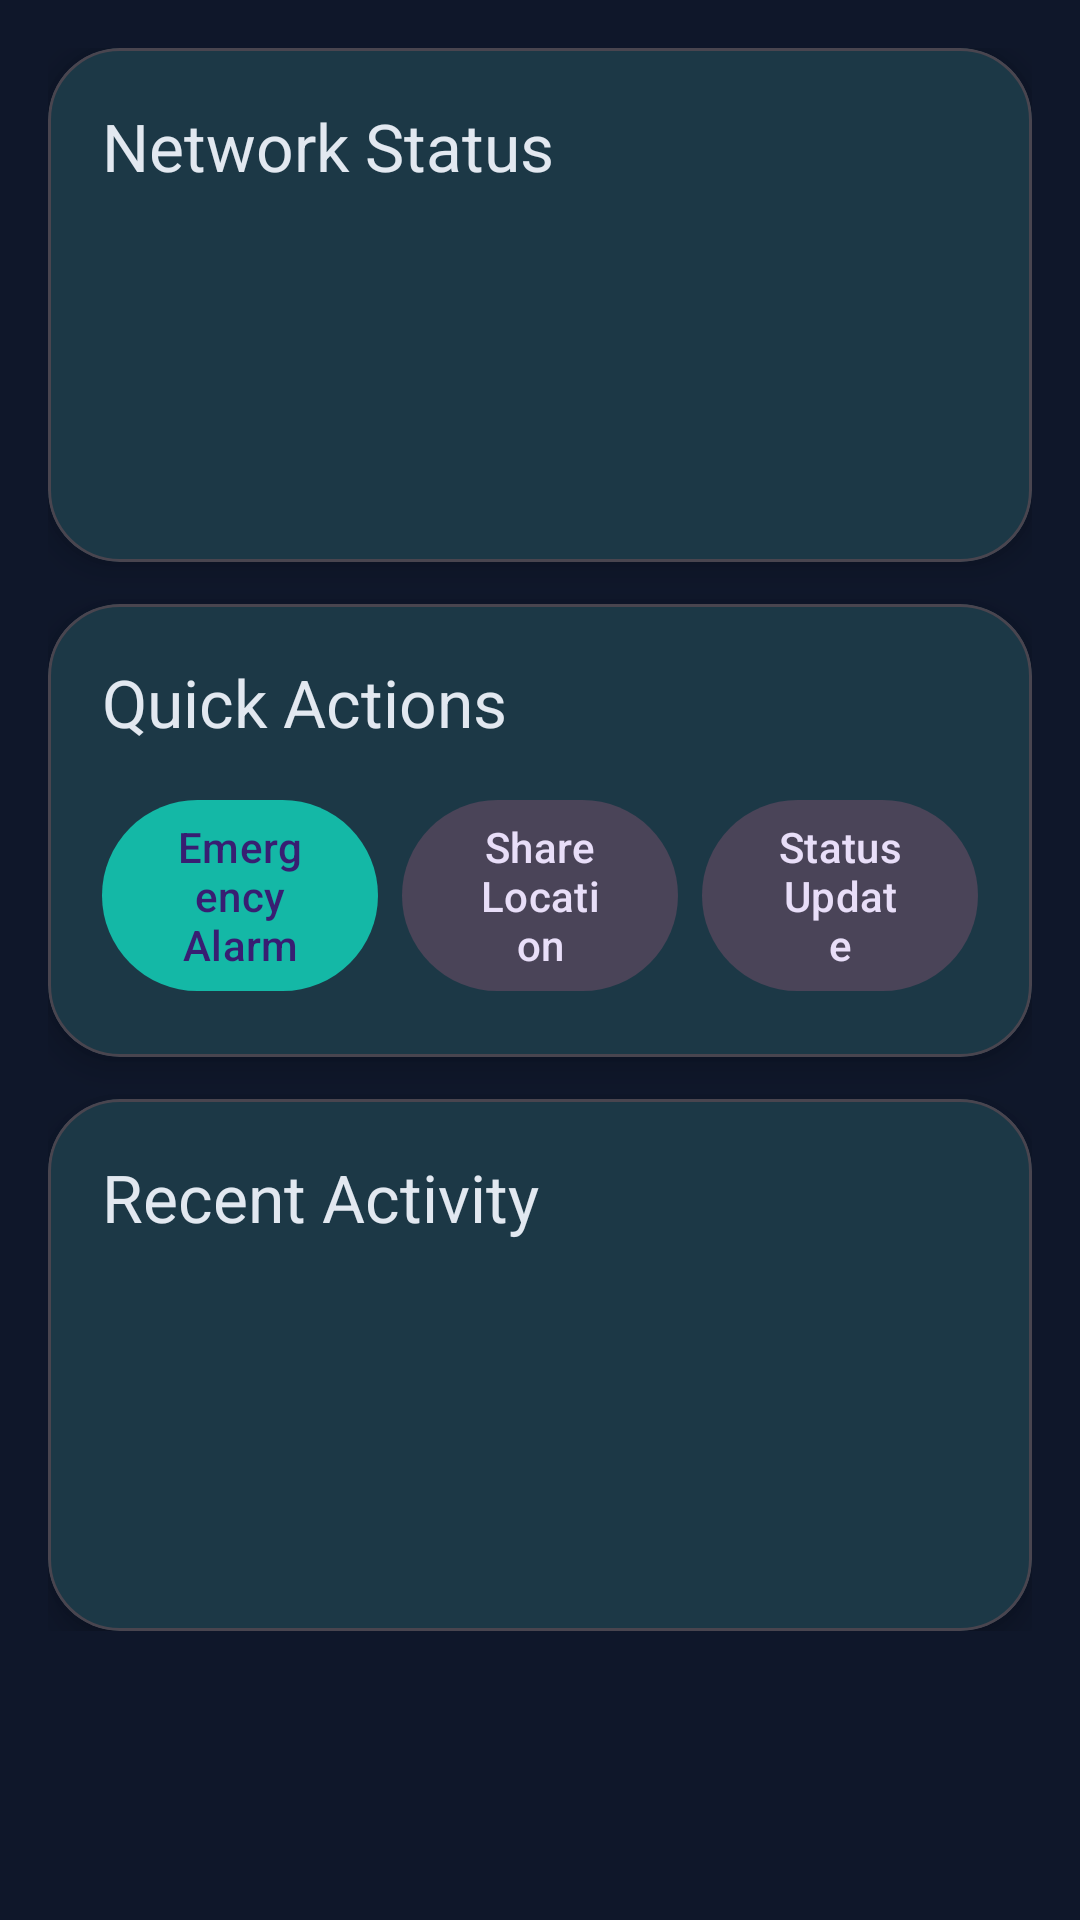

The Android layout XML behind this screen, and the referenced resources:
<!-- AndroidManifest.xml: application theme Theme.ResQNet -->
<!-- res/layout/fragment_control_center.xml -->
<?xml version="1.0" encoding="utf-8"?>
<ScrollView xmlns:android="http://schemas.android.com/apk/res/android"
    xmlns:app="http://schemas.android.com/apk/res-auto"
    android:layout_width="match_parent"
    android:layout_height="match_parent"
    android:background="@color/surface_background">

    <LinearLayout
        android:layout_width="match_parent"
        android:layout_height="wrap_content"
        android:orientation="vertical"
        android:padding="16dp">

        <com.google.android.material.card.MaterialCardView
            android:layout_width="match_parent"
            android:layout_height="wrap_content"
            android:layout_marginBottom="14dp"
            app:cardBackgroundColor="@color/surface_card"
            app:cardCornerRadius="24dp"
            app:cardElevation="6dp">

            <LinearLayout
                android:layout_width="match_parent"
                android:layout_height="wrap_content"
                android:orientation="vertical"
                android:padding="18dp">

                <TextView
                    android:layout_width="wrap_content"
                    android:layout_height="wrap_content"
                    android:text="@string/dashboard_network_status"
                    android:textAppearance="@style/TextAppearance.Material3.TitleLarge"
                    android:textColor="@color/text_primary" />

                <TextView
                    android:id="@+id/networkStatusValue"
                    android:layout_width="wrap_content"
                    android:layout_height="wrap_content"
                    android:layout_marginTop="8dp"
                    android:textColor="@color/accent_teal"
                    android:textStyle="bold" />

                <TextView
                    android:id="@+id/peersValue"
                    android:layout_width="match_parent"
                    android:layout_height="wrap_content"
                    android:layout_marginTop="10dp"
                    android:textColor="@color/text_secondary" />

                <TextView
                    android:id="@+id/relayedValue"
                    android:layout_width="match_parent"
                    android:layout_height="wrap_content"
                    android:layout_marginTop="6dp"
                    android:textColor="@color/text_secondary" />

                <TextView
                    android:id="@+id/latencyValue"
                    android:layout_width="match_parent"
                    android:layout_height="wrap_content"
                    android:layout_marginTop="6dp"
                    android:textColor="@color/text_secondary" />
            </LinearLayout>
        </com.google.android.material.card.MaterialCardView>

        <com.google.android.material.card.MaterialCardView
            android:layout_width="match_parent"
            android:layout_height="wrap_content"
            android:layout_marginBottom="14dp"
            app:cardBackgroundColor="@color/surface_card"
            app:cardCornerRadius="24dp"
            app:cardElevation="6dp">

            <LinearLayout
                android:layout_width="match_parent"
                android:layout_height="wrap_content"
                android:orientation="vertical"
                android:padding="18dp">

                <TextView
                    android:layout_width="wrap_content"
                    android:layout_height="wrap_content"
                    android:text="@string/dashboard_quick_actions"
                    android:textAppearance="@style/TextAppearance.Material3.TitleLarge"
                    android:textColor="@color/text_primary" />

                <LinearLayout
                    android:layout_width="match_parent"
                    android:layout_height="wrap_content"
                    android:layout_marginTop="14dp"
                    android:orientation="horizontal">

                    <com.google.android.material.button.MaterialButton
                        android:id="@+id/emergencyAlarmButton"
                        android:layout_width="0dp"
                        android:layout_height="wrap_content"
                        android:layout_marginEnd="8dp"
                        android:layout_weight="1"
                        android:clickable="true"
                        android:enabled="true"
                        android:focusable="true"
                        android:foreground="?attr/selectableItemBackgroundBorderless"
                        app:rippleColor="@color/ripple_red"
                        android:text="@string/action_emergency_alarm" />

                    <com.google.android.material.button.MaterialButton
                        android:id="@+id/shareLocationButton"
                        style="@style/Widget.Material3.Button.TonalButton"
                        android:layout_width="0dp"
                        android:layout_height="wrap_content"
                        android:layout_marginEnd="8dp"
                        android:layout_weight="1"
                        android:clickable="true"
                        android:enabled="true"
                        android:focusable="true"
                        android:foreground="?attr/selectableItemBackgroundBorderless"
                        app:rippleColor="@color/ripple_teal"
                        android:text="@string/action_share_location" />

                    <com.google.android.material.button.MaterialButton
                        android:id="@+id/statusUpdateButton"
                        style="@style/Widget.Material3.Button.TonalButton"
                        android:layout_width="0dp"
                        android:layout_height="wrap_content"
                        android:layout_weight="1"
                        android:clickable="true"
                        android:enabled="true"
                        android:focusable="true"
                        android:foreground="?attr/selectableItemBackgroundBorderless"
                        app:rippleColor="@color/ripple_teal"
                        android:text="@string/action_status_update" />
                </LinearLayout>
            </LinearLayout>
        </com.google.android.material.card.MaterialCardView>

        <com.google.android.material.card.MaterialCardView
            android:layout_width="match_parent"
            android:layout_height="wrap_content"
            app:cardBackgroundColor="@color/surface_card"
            app:cardCornerRadius="24dp"
            app:cardElevation="6dp">

            <LinearLayout
                android:layout_width="match_parent"
                android:layout_height="wrap_content"
                android:orientation="vertical"
                android:padding="18dp">

                <TextView
                    android:layout_width="wrap_content"
                    android:layout_height="wrap_content"
                    android:text="@string/dashboard_recent_activity"
                    android:textAppearance="@style/TextAppearance.Material3.TitleLarge"
                    android:textColor="@color/text_primary" />

                <TextView
                    android:id="@+id/activityLine1"
                    android:layout_width="match_parent"
                    android:layout_height="wrap_content"
                    android:layout_marginTop="12dp"
                    android:textColor="@color/text_secondary" />

                <TextView
                    android:id="@+id/activityLine2"
                    android:layout_width="match_parent"
                    android:layout_height="wrap_content"
                    android:layout_marginTop="8dp"
                    android:textColor="@color/text_secondary" />

                <TextView
                    android:id="@+id/activityLine3"
                    android:layout_width="match_parent"
                    android:layout_height="wrap_content"
                    android:layout_marginTop="8dp"
                    android:textColor="@color/text_secondary" />

                <TextView
                    android:id="@+id/activityLine4"
                    android:layout_width="match_parent"
                    android:layout_height="wrap_content"
                    android:layout_marginTop="8dp"
                    android:textColor="@color/text_secondary" />
            </LinearLayout>
        </com.google.android.material.card.MaterialCardView>
    </LinearLayout>
</ScrollView>
<!-- resources referenced by this layout -->
<resources>
  <color name="accent_teal">#FF14B8A6</color>
  <color name="ripple_red">#4DEF4444</color>
  <color name="ripple_teal">#4D14B8A6</color>
  <color name="surface_background">#FF0F172A</color>
  <color name="surface_card">#FF1E293B</color>
  <color name="text_primary">#FFE2E8F0</color>
  <color name="text_secondary">#FF94A3B8</color>
  <string name="action_emergency_alarm">Emergency Alarm</string>
  <string name="action_share_location">Share Location</string>
  <string name="action_status_update">Status Update</string>
  <string name="dashboard_network_status">Network Status</string>
  <string name="dashboard_quick_actions">Quick Actions</string>
  <string name="dashboard_recent_activity">Recent Activity</string>
  <style name="Theme.ResQNet" parent="Base.Theme.ResQNet" />
  <style name="Base.Theme.ResQNet" parent="Theme.Material3.Dark.NoActionBar">
          <item name="colorPrimary">@color/accent_teal</item>
          <item name="colorSecondary">@color/accent_cyan</item>
          <item name="colorControlHighlight">@color/ripple_teal</item>
          <item name="android:colorBackground">@color/surface_background</item>
          <item name="colorSurface">@color/surface_card</item>
          <item name="android:textColor">@color/text_primary</item>
          <item name="android:statusBarColor">@color/surface_background</item>
          <item name="android:navigationBarColor">@color/surface_background</item>
      </style>
  <color name="accent_cyan">#FF22D3EE</color>
</resources>
